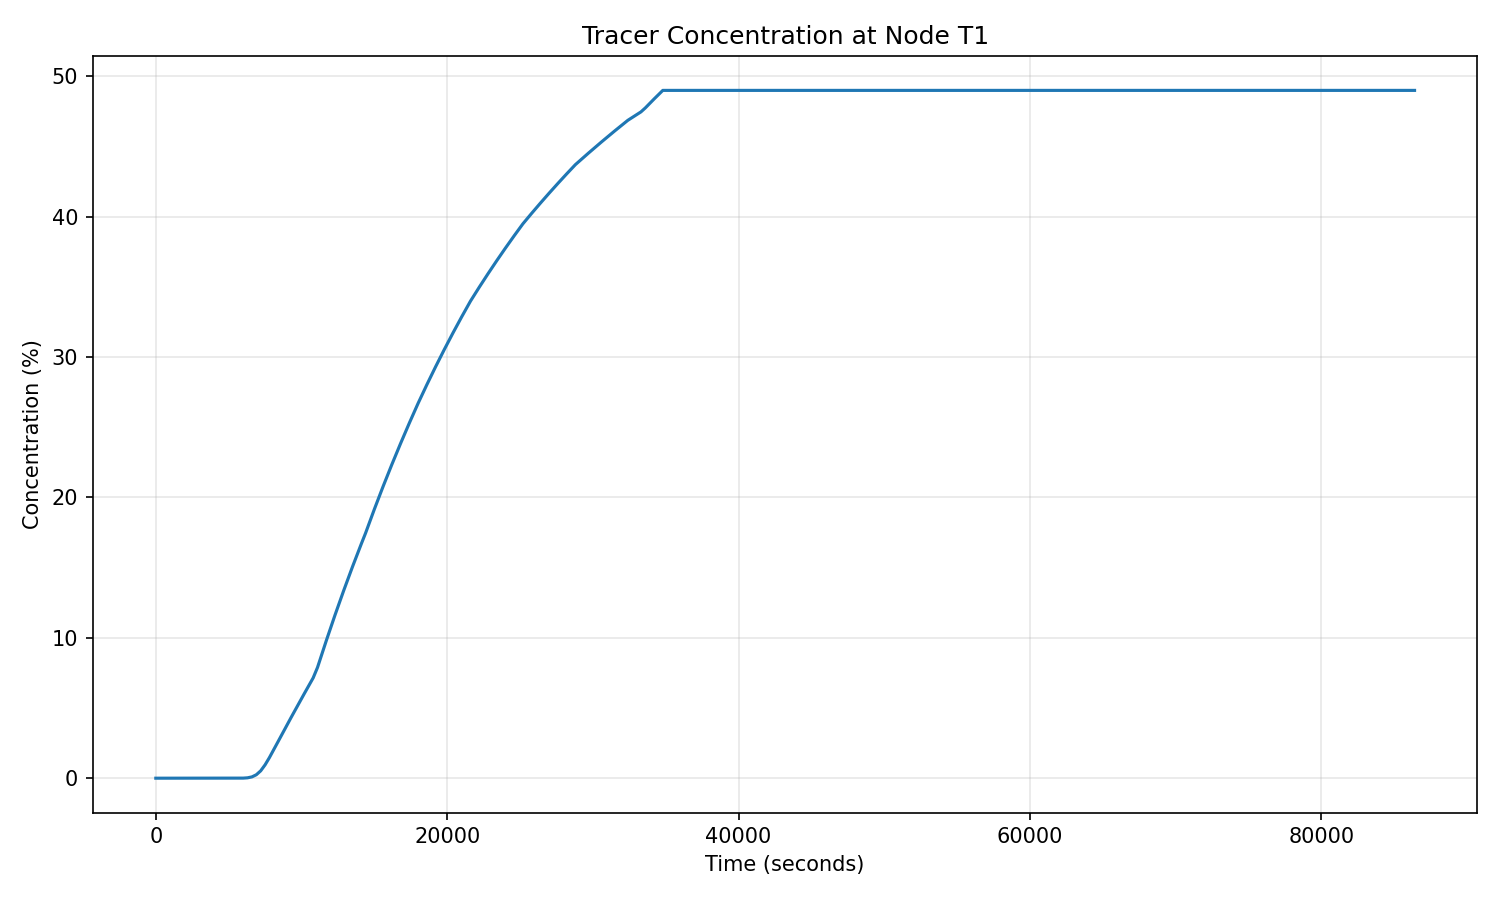

The table this chart was drawn from, first rows:
, Concentration (%)
0, 0.0
300, 0.0
600, 0.0
900, 0.0
1200, 0.0
1500, 0.0
1800, 0.0
2100, 0.0
2400, 0.0
2700, 0.0
3000, 0.0
3300, 0.0
3600, 2.0782965e-08
3900, 2.50378e-07
4200, 1.0926813e-06
4500, 1.9240917e-06
4800, 2.7448323e-06
5100, 3.5551182e-06
5400, 6.622083e-05
5700, 0.0007942
6000, 0.005803
6300, 0.02749
6600, 0.09363
6900, 0.2451
7200, 0.524
7500, 0.9493
7800, 1.47
8100, 2.037
8400, 2.619
8700, 3.2
9000, 3.777
9300, 4.349
9600, 4.916
9900, 5.479
10200, 6.037
10500, 6.591
10800, 7.142
11100, 7.889
11400, 8.848
11700, 9.79
12000, 10.71
12300, 11.62
12600, 12.51
12900, 13.37
13200, 14.22
13500, 15.06
13800, 15.88
14100, 16.68
14400, 17.46
14700, 18.32
15000, 19.16
15300, 19.98
15600, 20.78
15900, 21.57
16200, 22.34
16500, 23.1
16800, 23.84
17100, 24.57
17400, 25.29
17700, 26
... 229 more rows
